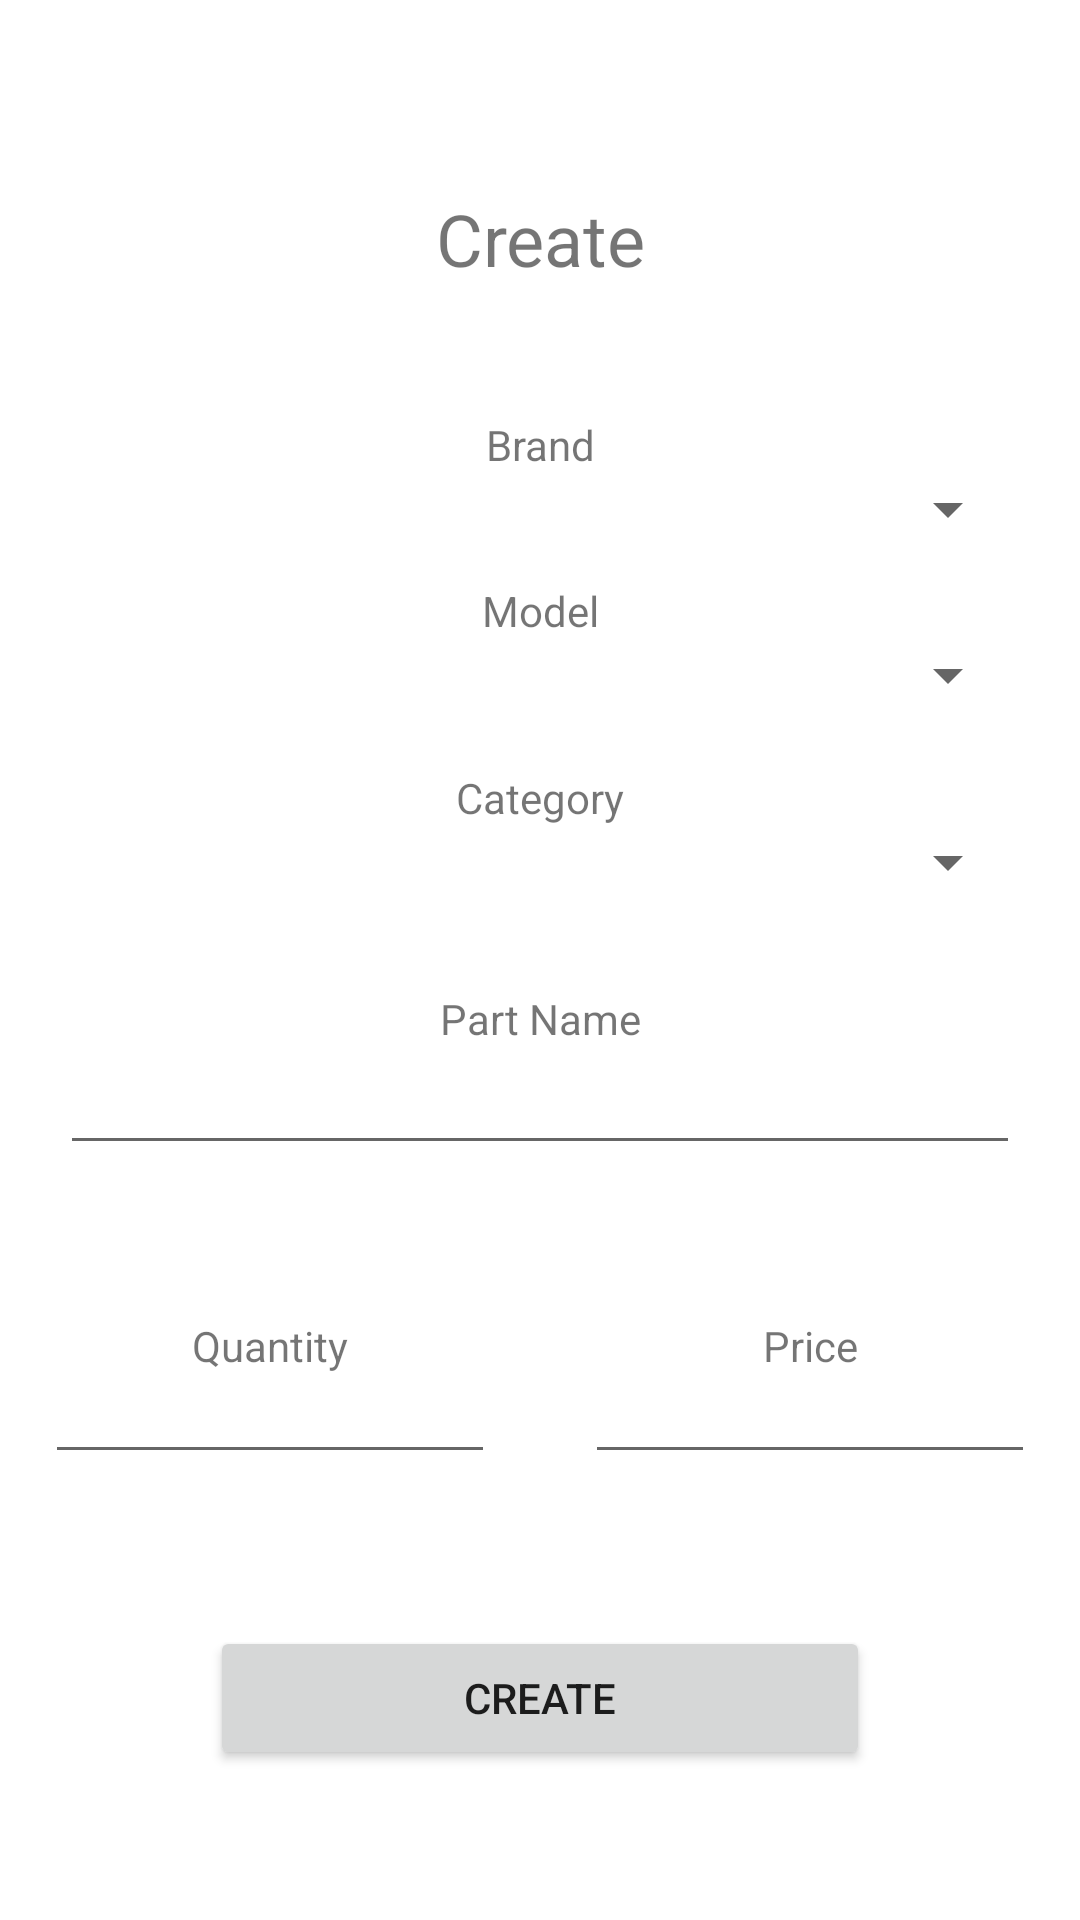

Reconstruct the res/layout file that produces this screen, plus the resources it refers to.
<!-- AndroidManifest.xml: application theme Theme.AutoPartsShop -->
<!-- res/layout/fragment_part_create_edit.xml -->
<?xml version="1.0" encoding="utf-8"?>
<androidx.constraintlayout.widget.ConstraintLayout xmlns:android="http://schemas.android.com/apk/res/android"
    xmlns:app="http://schemas.android.com/apk/res-auto"
    xmlns:tools="http://schemas.android.com/tools"
    android:layout_width="match_parent"
    android:layout_height="match_parent"
    tools:context=".ui.search.PartCreateEditFragment">


    <TextView
        android:id="@+id/partCreateEditPartTitleTV"
        android:layout_width="0dp"
        android:layout_height="wrap_content"
        android:layout_marginStart="20dp"
        android:layout_marginEnd="20dp"
        android:gravity="center"
        android:text="Create"
        android:textSize="24sp"
        app:layout_constraintBottom_toBottomOf="parent"
        app:layout_constraintEnd_toEndOf="parent"
        app:layout_constraintHorizontal_bias="0.0"
        app:layout_constraintStart_toStartOf="parent"
        app:layout_constraintTop_toTopOf="parent"
        app:layout_constraintVertical_bias="0.104" />

    <TextView
        android:id="@+id/partCreateEditBrandTV"
        android:layout_width="0dp"
        android:layout_height="wrap_content"
        android:layout_marginStart="20dp"
        android:layout_marginEnd="20dp"
        android:gravity="center"
        android:text="Brand"
        app:layout_constraintBottom_toBottomOf="parent"
        app:layout_constraintEnd_toEndOf="parent"
        app:layout_constraintHorizontal_bias="0.0"
        app:layout_constraintStart_toStartOf="parent"
        app:layout_constraintTop_toBottomOf="@+id/partCreateEditPartTitleTV"
        app:layout_constraintVertical_bias="0.082" />

    <Spinner
        android:id="@+id/partCreateEditBrandS"
        android:layout_width="0dp"
        android:layout_height="wrap_content"
        android:layout_marginStart="20dp"
        android:layout_marginEnd="20dp"
        android:textSize="16dp"
        app:layout_constraintBottom_toBottomOf="parent"
        app:layout_constraintEnd_toEndOf="parent"
        app:layout_constraintStart_toStartOf="parent"
        app:layout_constraintTop_toBottomOf="@+id/partCreateEditBrandTV"
        app:layout_constraintVertical_bias="0.0" />


    <TextView
        android:id="@+id/partCreateEditModelTV"
        android:layout_width="0dp"
        android:layout_height="wrap_content"
        android:layout_marginStart="20dp"
        android:layout_marginEnd="20dp"
        android:gravity="center"
        android:text="Model"
        app:layout_constraintBottom_toBottomOf="parent"
        app:layout_constraintEnd_toEndOf="parent"
        app:layout_constraintHorizontal_bias="0.0"
        app:layout_constraintStart_toStartOf="parent"
        app:layout_constraintTop_toBottomOf="@+id/partCreateEditBrandS"
        app:layout_constraintVertical_bias="0.028" />

    <Spinner
        android:id="@+id/partCreateEditModelS"
        android:layout_width="0dp"
        android:layout_height="wrap_content"
        android:layout_marginStart="20dp"
        android:layout_marginEnd="20dp"
        android:textSize="16dp"
        app:layout_constraintBottom_toBottomOf="parent"
        app:layout_constraintEnd_toEndOf="parent"
        app:layout_constraintHorizontal_bias="1.0"
        app:layout_constraintStart_toStartOf="parent"
        app:layout_constraintTop_toBottomOf="@+id/partCreateEditModelTV"
        app:layout_constraintVertical_bias="0.0" />

    <TextView
        android:id="@+id/partCreateEditCategoryTV"
        android:layout_width="0dp"
        android:layout_height="wrap_content"
        android:layout_marginStart="20dp"
        android:layout_marginEnd="20dp"
        android:gravity="center"
        android:text="Category"
        app:layout_constraintBottom_toBottomOf="parent"
        app:layout_constraintEnd_toEndOf="parent"
        app:layout_constraintHorizontal_bias="0.0"
        app:layout_constraintStart_toStartOf="parent"
        app:layout_constraintTop_toBottomOf="@+id/partCreateEditModelS"
        app:layout_constraintVertical_bias="0.05" />

    <Spinner
        android:id="@+id/partCreateEditCategoryS"
        android:layout_width="0dp"
        android:layout_height="wrap_content"
        android:layout_marginStart="20dp"
        android:layout_marginEnd="20dp"
        android:textSize="16dp"
        app:layout_constraintBottom_toBottomOf="parent"
        app:layout_constraintEnd_toEndOf="parent"
        app:layout_constraintHorizontal_bias="1.0"
        app:layout_constraintStart_toStartOf="parent"
        app:layout_constraintTop_toBottomOf="@+id/partCreateEditCategoryTV"
        app:layout_constraintVertical_bias="0.0" />

    <TextView
        android:id="@+id/partCreateEditPartNameTV"
        android:layout_width="0dp"
        android:layout_height="wrap_content"
        android:layout_marginStart="20dp"
        android:layout_marginEnd="20dp"
        android:gravity="center"
        android:text="Part Name"
        app:layout_constraintBottom_toBottomOf="parent"
        app:layout_constraintEnd_toEndOf="parent"
        app:layout_constraintHorizontal_bias="0.0"
        app:layout_constraintStart_toStartOf="parent"
        app:layout_constraintTop_toBottomOf="@+id/partCreateEditPartTitleTV"
        app:layout_constraintVertical_bias="0.446" />

    <EditText
        android:id="@+id/partCreateEditPartNameET"
        android:layout_width="0dp"
        android:layout_height="wrap_content"
        android:layout_marginStart="20dp"
        android:layout_marginEnd="20dp"
        android:ems="10"
        android:inputType="text"
        android:textSize="16dp"
        app:layout_constraintBottom_toBottomOf="parent"
        app:layout_constraintEnd_toEndOf="parent"
        app:layout_constraintHorizontal_bias="1.0"
        app:layout_constraintStart_toStartOf="parent"
        app:layout_constraintTop_toBottomOf="@+id/partCreateEditPartNameTV"
        app:layout_constraintVertical_bias="0.002" />


    <TextView
        android:id="@+id/partCreateEditQtyTV"
        android:layout_width="0dp"
        android:layout_height="wrap_content"
        android:layout_marginStart="15dp"
        android:layout_marginTop="60dp"
        android:layout_marginEnd="15dp"
        android:gravity="center"
        android:text="Quantity"
        app:layout_constraintBottom_toTopOf="@+id/partCreateEditPartQtyET"
        app:layout_constraintEnd_toStartOf="@+id/partCreateEditPriceTV"
        app:layout_constraintHorizontal_bias="0.0"
        app:layout_constraintStart_toStartOf="parent"
        app:layout_constraintTop_toBottomOf="@+id/partCreateEditPartNameET" />

    <EditText
        android:id="@+id/partCreateEditPartQtyET"
        android:layout_width="0dp"
        android:layout_height="wrap_content"
        android:layout_marginStart="15dp"
        android:layout_marginEnd="15dp"
        android:layout_marginBottom="60dp"
        android:inputType="number|numberSigned"
        android:gravity="center"
        android:textSize="12dp"
        app:layout_constraintBottom_toTopOf="@+id/partCreateEditPartSaveB"
        app:layout_constraintEnd_toStartOf="@+id/partCreateEditPartPriceET"
        app:layout_constraintStart_toStartOf="parent"
        app:layout_constraintTop_toBottomOf="@+id/partCreateEditQtyTV" />

    <TextView
        android:id="@+id/partCreateEditPriceTV"
        android:layout_width="0dp"
        android:layout_height="wrap_content"
        android:layout_marginStart="15dp"
        android:layout_marginTop="60dp"
        android:layout_marginEnd="15dp"
        android:gravity="center"
        android:text="Price"
        app:layout_constraintBottom_toTopOf="@+id/partCreateEditPartPriceET"
        app:layout_constraintEnd_toEndOf="parent"
        app:layout_constraintStart_toEndOf="@+id/partCreateEditQtyTV"
        app:layout_constraintTop_toBottomOf="@+id/partCreateEditPartNameET"
        app:layout_constraintVertical_bias="1.0" />

    <EditText
        android:id="@+id/partCreateEditPartPriceET"
        android:layout_width="0dp"
        android:layout_height="wrap_content"
        android:layout_marginStart="15dp"
        android:layout_marginEnd="15dp"
        android:layout_marginBottom="60dp"
        android:gravity="center"
        android:textSize="12dp"
        android:inputType="number|numberSigned"
        app:layout_constraintBottom_toTopOf="@+id/partCreateEditPartSaveB"
        app:layout_constraintEnd_toEndOf="parent"
        app:layout_constraintStart_toEndOf="@+id/partCreateEditPartQtyET"
        app:layout_constraintTop_toBottomOf="@+id/partCreateEditPriceTV" />

    <Button
        android:id="@+id/partCreateEditPartSaveB"
        android:layout_width="0dp"
        android:layout_height="wrap_content"
        android:layout_marginStart="70dp"
        android:layout_marginEnd="70dp"
        android:layout_marginBottom="50dp"
        android:text="Create"
        app:layout_constraintBottom_toBottomOf="parent"
        app:layout_constraintEnd_toEndOf="parent"
        app:layout_constraintHorizontal_bias="0.0"
        app:layout_constraintStart_toStartOf="parent"
        app:layout_constraintTop_toBottomOf="@+id/partCreateEditPartNameET"
        app:layout_constraintVertical_bias="1.0" />

</androidx.constraintlayout.widget.ConstraintLayout>
<!-- resources referenced by this layout -->
<resources>
  <style name="Theme.AutoPartsShop" parent="Theme.MaterialComponents.DayNight.NoActionBar">
          
          <item name="colorPrimary">#239090</item>
          <item name="colorPrimaryVariant">@color/purple_700</item>
          <item name="colorOnPrimary">@color/white</item>
          
          <item name="colorSecondary">@color/teal_200</item>
          <item name="colorSecondaryVariant">@color/teal_700</item>
          <item name="colorOnSecondary">@color/black</item>
          
          <item name="android:statusBarColor">?attr/colorPrimaryVariant</item>
          
      </style>
  <color name="purple_700">#FF3700B3</color>
  <color name="white">#FFFFFFFF</color>
  <color name="teal_200">#FF03DAC5</color>
  <color name="teal_700">#FF018786</color>
  <color name="black">#FF000000</color>
</resources>
